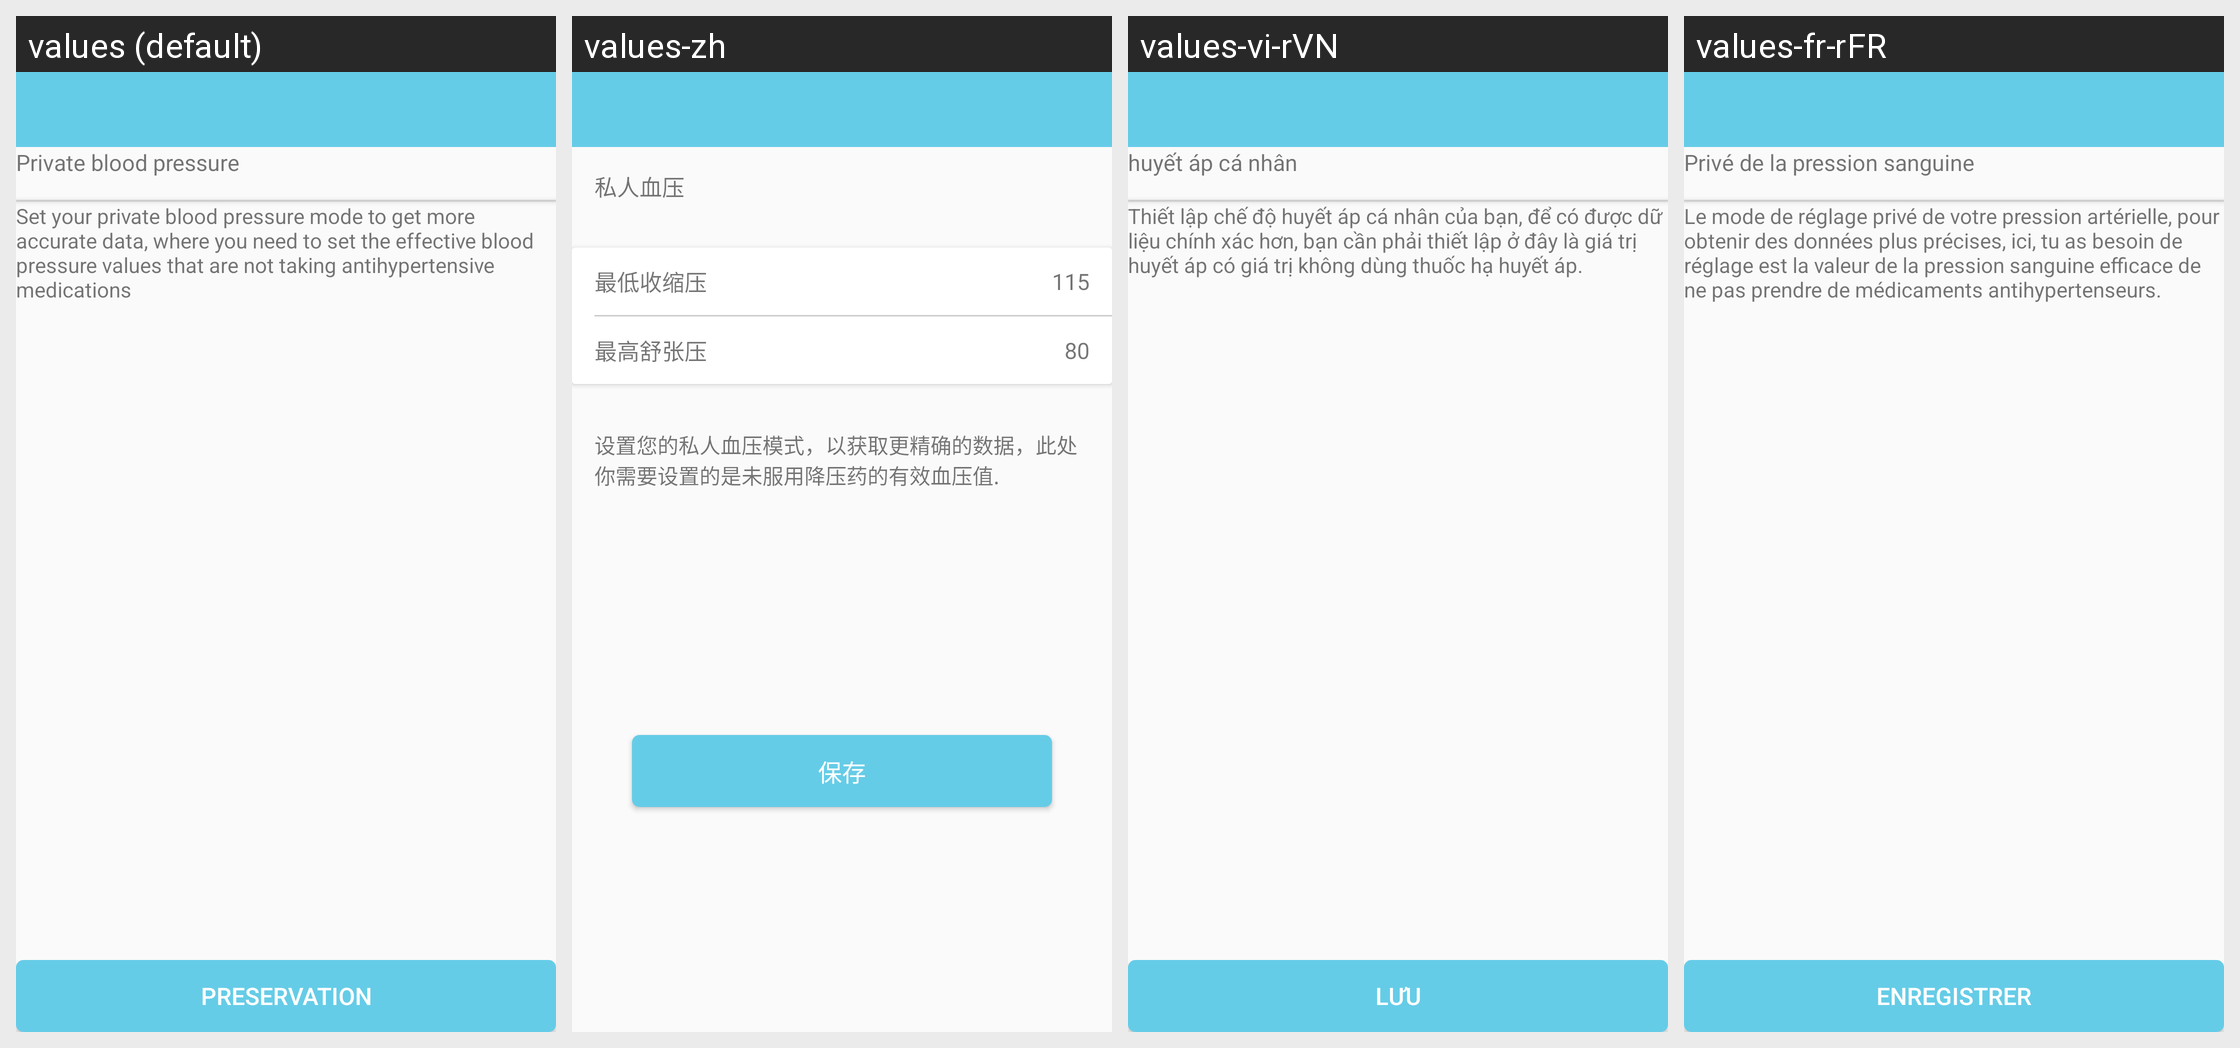

Translations of the strings shown on this Android screen, per locale in the grid:
Android screen res/layout/activity_private_mode.xml rendered under 4 locales, left to right: values (default), values-zh, values-vi-rVN, values-fr-rFR. Device: Nexus 5 (rendered at 1080×1920; each locale shown at half size, 540×960, under a caption strip naming it); theme AppTheme.NoActionBar.
Other locales in the repository, not shown: values-de-rDE, values-en, values-es-rES, values-fr-rBE, values-fr-rCA, values-it-rCH, values-it-rIT, values-ja-rJP, values-ko-rKR, values-pt-rBR, values-ru-rRU, values-zh-rCN, values-zh-rHK, values-zh-rTW.
Strings drawn on this screen, with the default value and each locale's value (text and hints the layout hard-codes, and strings that could not be matched under every locale, appear in the picture but are not listed):

private_mode_bloodpressure
  values: Private blood pressure
  values-zh: 私人血压
  values-vi-rVN: huyết áp cá nhân
  values-fr-rFR: Privé de la pression sanguine

bloodpressure_msg
  values: Set your private blood pressure mode to get more accurate data, where you need to set the effective blood pressure values that are not taking antihypertensive medications
  values-zh: 设置您的私人血压模式，以获取更精确的数据，此处你需要设置的是未服用降压药的有效血压值.
  values-vi-rVN: Thiết lập chế độ huyết áp cá nhân của bạn, để có được dữ liệu chính xác hơn, bạn cần phải thiết lập ở đây là giá trị huyết áp có giá trị không dùng thuốc hạ huyết áp.
  values-fr-rFR: Le mode de réglage privé de votre pression artérielle, pour obtenir des données plus précises, ici, tu as besoin de réglage est la valeur de la pression sanguine efficace de ne pas prendre de médicaments antihypertenseurs.

save
  values: Preservation
  values-zh: 保存
  values-vi-rVN: Lưu
  values-fr-rFR: Enregistrer
